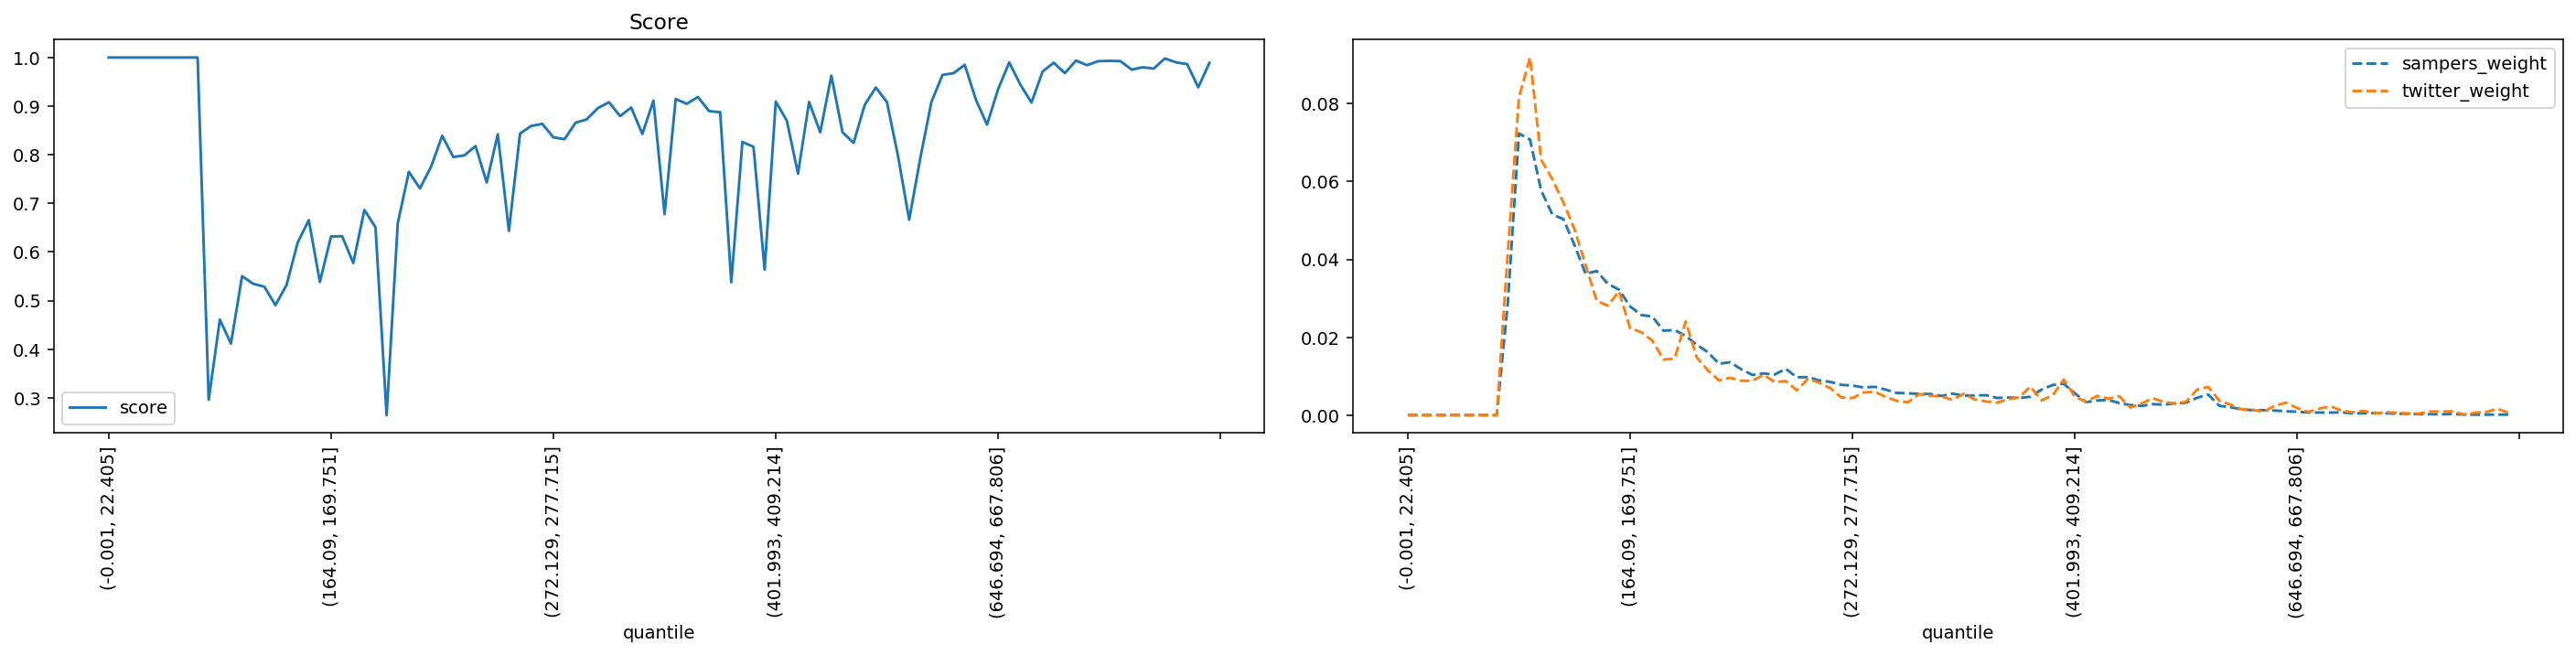

The data file committed next to this chart (first rows):
quantile, score, sampers_weight, twitter_weight
(-0.001, 22.405], 1.0, 0.0, 0.0
(22.405, 35.395], 1.0, 0.0, 0.0
(35.395, 46.554], 1.0, 0.0, 0.0
(46.554, 56.061], 1.0, 0.0, 0.0
(56.061, 64.93], 1.0, 0.0, 0.0
(64.93, 73.165], 1.0, 0.0, 0.0
(73.165, 80.94], 1.0, 0.0, 0.0
(80.94, 88.329], 1.0, 0.0, 0.0
(88.329, 95.338], 1.0, 0.0, 0.0
(95.338, 102.07], 0.296, 0.02881, 0.0418
(102.07, 108.851], 0.4609, 0.07236, 0.08161
(108.851, 115.402], 0.4114, 0.07075, 0.09186
(115.402, 121.788], 0.5503, 0.05771, 0.06564
(121.788, 128.103], 0.5345, 0.05159, 0.06063
(128.103, 134.5], 0.5287, 0.05033, 0.05464
(134.5, 140.658], 0.4906, 0.04368, 0.04775
(140.658, 146.534], 0.5319, 0.0363, 0.03855
(146.534, 152.416], 0.6192, 0.03702, 0.02936
(152.416, 158.282], 0.6655, 0.03373, 0.0281
(158.282, 164.09], 0.5384, 0.03224, 0.03182
(164.09, 169.751], 0.6319, 0.02792, 0.02231
(169.751, 175.259], 0.6324, 0.02574, 0.02133
(175.259, 180.935], 0.5772, 0.02531, 0.01914
(180.935, 186.282], 0.6865, 0.02171, 0.01429
(186.282, 191.76], 0.6508, 0.02186, 0.01452
(191.76, 197.086], 0.2643, 0.02036, 0.02407
(197.086, 202.626], 0.6587, 0.01807, 0.0148
(202.626, 207.999], 0.7648, 0.01616, 0.01147
(207.999, 213.47], 0.7307, 0.0132, 0.008924
(213.47, 218.954], 0.7754, 0.01359, 0.009589
(218.954, 224.269], 0.8389, 0.01178, 0.008846
(224.269, 229.603], 0.7953, 0.01033, 0.008807
(229.603, 234.752], 0.7988, 0.01072, 0.01037
(234.752, 239.974], 0.8178, 0.01043, 0.008533
(239.974, 245.254], 0.7431, 0.01189, 0.008728
(245.254, 250.51], 0.8421, 0.009735, 0.00638
(250.51, 255.844], 0.6433, 0.009768, 0.009355
(255.844, 261.162], 0.8436, 0.008921, 0.008337
(261.162, 266.661], 0.8592, 0.008557, 0.006928
(266.661, 272.129], 0.8635, 0.007782, 0.00454
(272.129, 277.715], 0.8358, 0.0076, 0.004384
(277.715, 283.342], 0.832, 0.007103, 0.005832
(283.342, 289.14], 0.866, 0.007285, 0.005988
(289.14, 295.075], 0.8728, 0.006542, 0.004697
(295.075, 301.331], 0.896, 0.005703, 0.00364
(301.331, 307.68], 0.908, 0.005613, 0.003327
(307.68, 313.891], 0.8795, 0.005442, 0.005401
(313.891, 320.547], 0.8971, 0.005435, 0.004971
(320.547, 326.988], 0.8427, 0.004934, 0.004814
(326.988, 333.082], 0.9115, 0.005519, 0.003914
(333.082, 339.529], 0.6776, 0.005021, 0.00548
(339.529, 346.178], 0.9147, 0.005034, 0.004031
(346.178, 352.733], 0.9048, 0.005131, 0.003523
(352.733, 359.7], 0.9189, 0.004414, 0.00321
(359.7, 366.652], 0.8899, 0.004521, 0.004071
(366.652, 373.677], 0.8874, 0.004402, 0.004579
(373.677, 380.777], 0.5377, 0.004726, 0.007358
(380.777, 387.825], 0.8263, 0.006555, 0.003797
(387.825, 394.882], 0.8162, 0.007741, 0.005049
(394.882, 401.993], 0.5634, 0.008068, 0.009159
... 40 more rows
